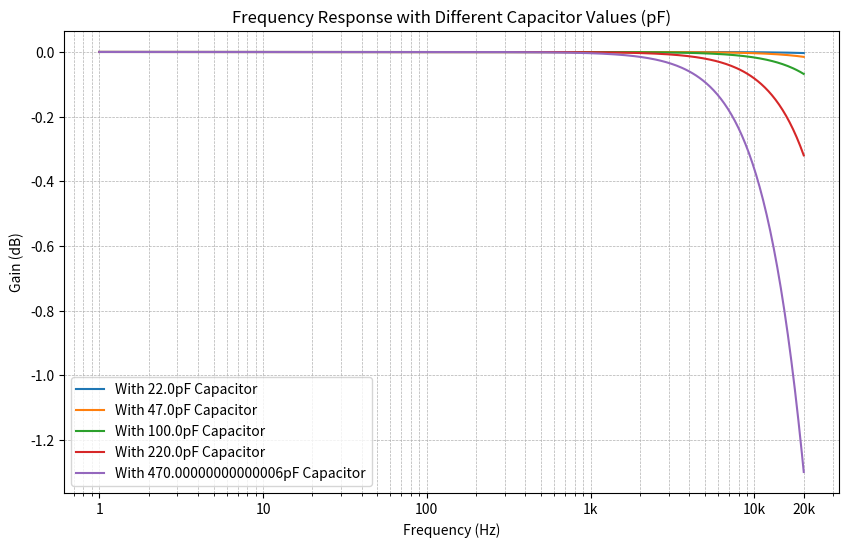

Source code (Python):
import numpy as np
import matplotlib.pyplot as plt

# Constants
R = 10000  # Resistor value in ohms
capacitance_values = [22e-12, 47e-12, 100e-12, 220e-12, 470e-12]  # Capacitor values in farads

# Frequency range for simulation, from 1 Hz to 20 kHz
f = np.logspace(0, np.log10(20000), 400)
w = 2 * np.pi * f

# Plotting
plt.figure(figsize=(10, 6))

# Loop through each capacitor value and plot its frequency response
for C in capacitance_values:
    gain = 1 / np.sqrt(1 + (w * R * C)**2)
    label = f'With {C*1e12}pF Capacitor'
    plt.semilogx(f, 20 * np.log10(gain), label=label)

plt.xlabel('Frequency (Hz)')
plt.ylabel('Gain (dB)')
plt.title('Frequency Response with Different Capacitor Values (pF)')
plt.legend()

# Set x-axis ticks
plt.xticks([1, 10, 100, 1000, 10000, 20000], ['1', '10', '100', '1k', '10k', '20k'])

plt.grid(which='both', linestyle='--', linewidth=0.5)
plt.show()

